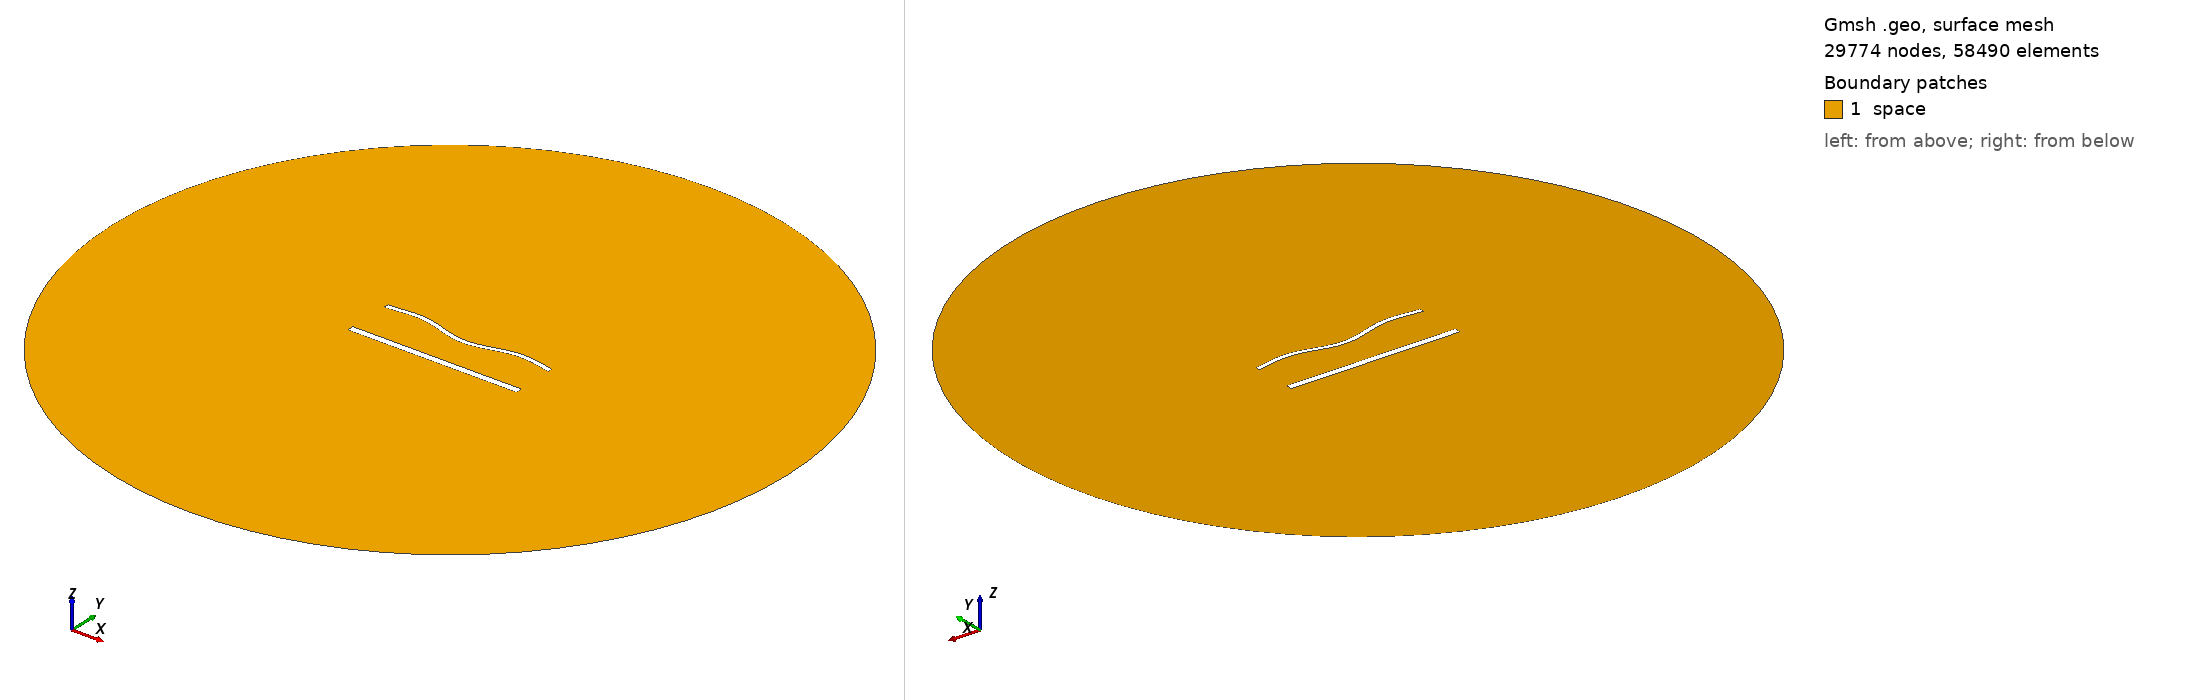

Gmsh geometry script, surface-meshed: 29774 nodes, 58490 surface elements. Boundary patches (legend numbers): 1 space. Left view from above one corner, right view from below the opposite corner. Legend entries are the model's physical surfaces. The drawing asked Gmsh for element sizes between 1% and 20% of the model's largest extent; the script's own settings can give other sizes.

=== 1869.geo (drawn) ===
//---------------------------------------
// Geometry kernel
//---------------------------------------

SetFactory("OpenCASCADE");



//---------------------------------------
// Parameters of the geometry
//---------------------------------------

// Overetch of the upper plate
overetch = 0.5;

// Distance between the plates
distance = 27.5;

// Discretization over the x axis (for the deformation)
nx = 50; 

// Length of the plate
L = 100 - overetch; 

// Number of modes
n = 4; 

// 1st mode coefficient
coeff(1) = -1.5;
beta(1) = 0.596864 * 3.1415926535 / L;

// 2nd mode coefficient
coeff(2) = -1.5;
beta(2) = 1.49418 * 3.1415926535 / L;

// 3rd mode coefficient
coeff(3) = 0.0;
beta(3) = 2.50025 * 3.1415926535 / L;

// 4th mode coefficient
coeff(4) = 1.5;
beta(4) = 3.49999 * 3.1415926535 / L;



//---------------------------------------
// Upper plate (deformed rectangle)
//---------------------------------------

// Coordiantes of the upper plate
xmin = -50;
xmax = 50 - overetch;

// Height of the upper plate
yheight = 4 - 2 * overetch;

// Indexes of the points
UpperID[] = {};
LowerID[] = {};
LeftID[] = {};
RightID[] = {};

// Point index
p = 1;

// Horizontal edges
For i In {1:nx}
    x = xmin + (i-1)*(xmax - xmin)/(nx-1);

    y_bottom = distance / 2 + overetch;
    For j In {1:n}
        C = (Cosh(beta(j)*L) + Cos(beta(j)*L)) / (Sinh(beta(j)*L) + Sin(beta(j)*L));
        y_bottom  = y_bottom + coeff(j) * (Cosh(beta(j)*(x+50)) - Cos(beta(j)*(x+50)) - C * (Sinh(beta(j)*(x+50)) - Sin(beta(j)*(x+50))));
    EndFor

    y_top = y_bottom + yheight;

    Point(p) = {x, y_top, 0, 1.0};
    UpperID[i] = p;
    p = p + 1;

    Point(p) = {x, y_bottom, 0, 1.0};
    LowerID[i] = p;
    p = p + 1;
EndFor

// Create point lists
UpperPts[] = {}; LowerPts[] = {};
For i In {1:nx}
  UpperPts[] += {UpperID[i]};
  LowerPts[] += {LowerID[i]};
EndFor

// Build splines
Spline(1) = {UpperPts[]};
Spline(2) = {LowerPts[]};
Line(3) = {LowerPts[nx-1], UpperPts[nx-1]};
Line(4) = {LowerPts[0], UpperPts[0]};

// Build the plane surface
Curve Loop(1) = {2, 3, -1, -4};
Plane Surface(1) = {1};



//---------------------------------------
// Lower plate (rectangle)
//---------------------------------------

// Vertices
Point(1001) = {-50, -distance/2, 0, 1.0};
Point(1002) = { 50, -distance/2, 0, 1.0};
Point(1003) = { 50,  -distance/2 + 4, 0, 1.0};
Point(1004) = {-50,  -distance/2 + 4, 0, 1.0};

// Edges
Line(5) = {1001, 1002};
Line(6) = {1002, 1003};
Line(7) = {1003, 1004};
Line(8) = {1004, 1001};

// Plane surface
Line Loop(2) = {5, 6, 7, 8};
Plane Surface(2) = {2}; 



//---------------------------------------
// Outer (fictious) boundary
//---------------------------------------

// Points
Point(1005) = {0, 0, 0};       // Center
Point(1006) = {200, 0, 0};     // Start point
Point(1007) = {0, 200, 0};     // 90 degrees
Point(1008) = {-200, 0, 0};    // 180 degrees
Point(1009) = {0, -200, 0};    // 270 degrees

// Circle arcs (each needs start, center, end)
Circle(9) = {1006, 1005, 1007};
Circle(10) = {1007, 1005, 1008};
Circle(11) = {1008, 1005, 1009};
Circle(12) = {1009, 1005, 1006};

// Plane surface for the entire domain
Curve Loop(3) = {9, 10, 11, 12};
Surface(3) = {3};

// Subtract the plates from the whole domain to obtain the actual domain where we want to solve the equations
BooleanDifference{ Surface{3}; Delete; }{ Surface{1}; Surface{2}; Delete; }




//---------------------------------------
// Transfinite Lines/Curves
//---------------------------------------

// Set the number of points on the boundaries
r = 6;
d = 0.15;

// Plates
Transfinite Curve {1} = 50*r/4 Using Progression 1;
Transfinite Line {2} = 50*r Using Progression 1;
Transfinite Curve {3, 4} = 2*r Using Progression 1+d;
Transfinite Line {5} = 50*r/4 Using Progression 1;
Transfinite Line {7} = 50*r Using Progression 1;
Transfinite Line {6} = 2*r Using Progression 1-d;
Transfinite Line {8} = 2*r Using Progression 1+d;

// Outer boundary
Transfinite Line {9, 10, 11, 12} = 20 Using Progression 1;



//---------------------------------------
// Physical groups
//---------------------------------------                

// Physical curves (boundaries)
Physical Line("force_segment", 10) = {2};
Physical Line("upper_plate", 11) = {1, 3, 4};
Physical Line("lower_plate", 12) = {5, 6, 7, 8};
Physical Line("boundary", 20) = {9, 10, 11, 12};

// Physical Surfaces
Physical Surface("space", 30) = {3};



//---------------------------------------
// 6. Generate the Mesh
//---------------------------------------

// 2D mesh generation
Mesh 2;
